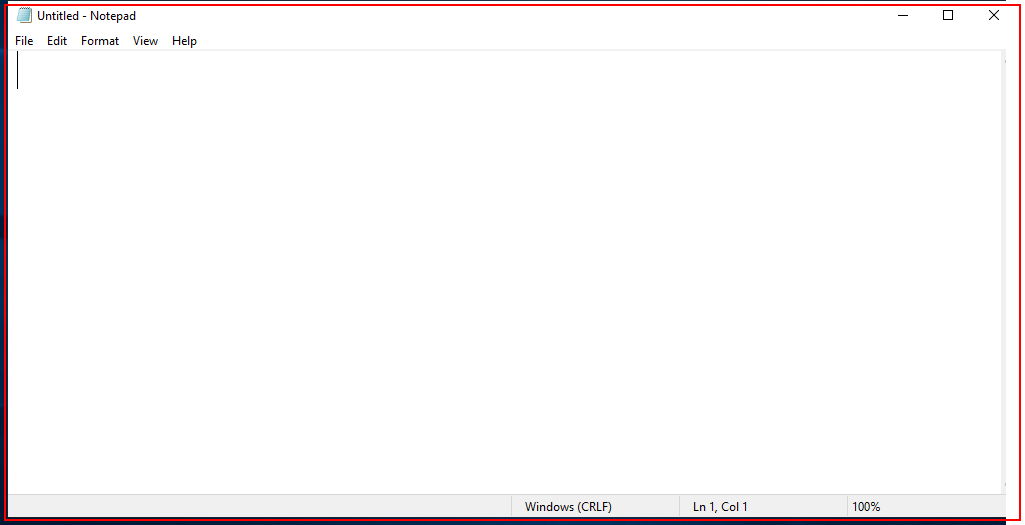
Workflow: Notepad Recording

Step 1: Open 'notepad.exe Untitled' on the element in window 'Untitled - Notepad' (notepad.exe)

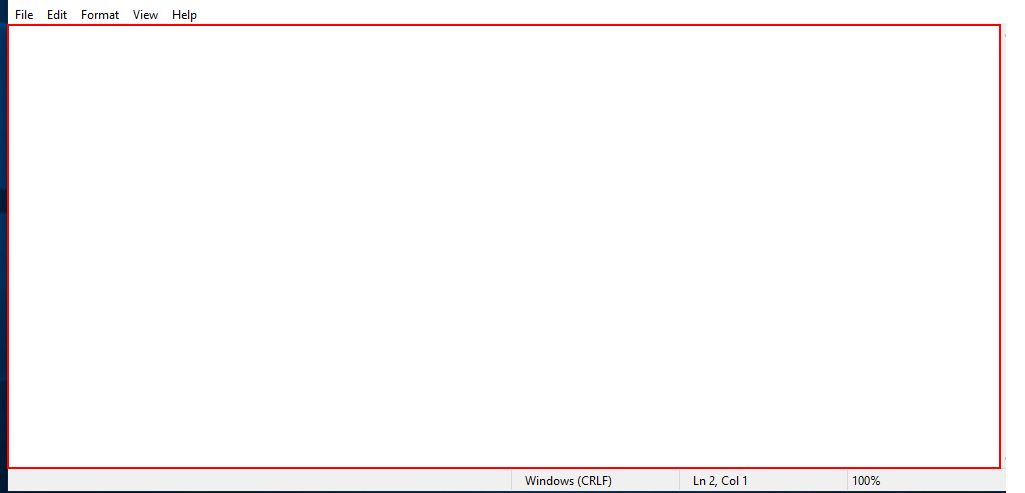
Step 2: type "Wecoming You All" into the editable text 'Text Editor'

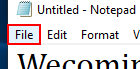
Step 3: click on the menu item 'File'

Step 4: click on 'menu item  Save Ctrl+S' (no picture)

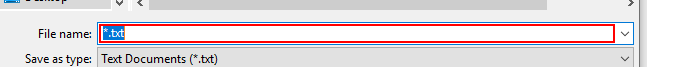
Step 5: type "welcoming.txt"

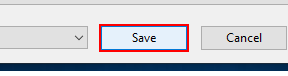
Step 6: click in window 'Save'

Step 7: click on the button 'Yes' in window 'Confirm Save As' (notepad.exe) (no picture)

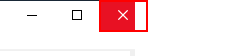
Step 8: click on the push button 'Close' in window 'welcoming - Notepad' (notepad.exe)